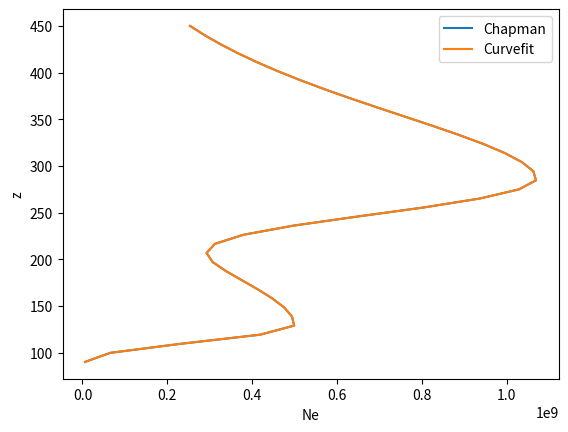

This chart was generated by the following Python code:
# -*- coding: utf-8 -*-
"""
Created on Tue Sep 10 11:45:37 2024

[redacted]
"""



import numpy as np
import matplotlib.pyplot as plt
from scipy.optimize import curve_fit

# Defining the double Chapman model function
def double_chapman(z, HEd, HEu, HFd, HFu, zE_peak, zF_peak, neE_peak, neF_peak):
    HE = np.where(z <= zE_peak, HEd, HEu)
    HF = np.where(z <= zF_peak, HFd, HFu)
    
    neE = neE_peak * np.exp(1 - ((z - zE_peak)/HE) - np.exp(-((z - zE_peak)/HE)))
    neF = neF_peak * np.exp(1 - ((z - zF_peak)/HF) - np.exp(-((z - zF_peak)/HF)))
    return neE + neF

# Wrapper function for curve fitting
def fit_double_chapman(z, HEd, HEu, HFd, HFu, zE_peak, zF_peak, neE_peak, neF_peak):
    return double_chapman(z, HEd, HEu, HFd, HFu, zE_peak, zF_peak, neE_peak, neF_peak)

# Example data
x = np.linspace(90, 450, 38)
y = double_chapman(x, HEd=20, HEu=55, HFd=45, HFu=70, zE_peak=130, zF_peak=290, neE_peak=5e8, neF_peak=1e9)

# Constants
zE_peak = 130
zF_peak = 290
neE_peak = 5e8
neF_peak = 1e9

# Curve fitting
popt, pcov = curve_fit(lambda z, HEd, HEu, HFd, HFu: fit_double_chapman(z, HEd, HEu, HFd, HFu, zE_peak, zF_peak, neE_peak, neF_peak), x, y, p0=[20, 55, 45, 70])

# Extracting fitted parameters
HEd_fitted, HEu_fitted, HFd_fitted, HFu_fitted = popt

y_fit = fit_double_chapman(x, HEd_fitted, HEu_fitted, HFd_fitted, HFu_fitted, zE_peak, zF_peak, neE_peak, neF_peak)

# Plot the synthetic data
plt.plot(y, x, label='Chapman', color='C0')
plt.plot(y_fit, x, label='Curvefit', color='C1')
plt.xlabel('Ne')
plt.ylabel('z')
plt.legend()
plt.show()



# params, covariance = curve_fit(
#     double_chapman, 
#     xdata=x, 
#     ydata=y, 
#     p0=[20, 55, 45, 70]
# )



# curvefit_model = Model(double_chapman)
# params = curvefit_model.make_params(HEd=10, HEu=35, HFd=25, HFu=40)

# params.add('zE_peak', value=150, vary=True)
# params.add('neE_peak', value=5e8, vary=True)
# params.add('zF_peak', value=290, vary=True)
# params.add('neF_peak', value=1e9, vary=True)


# result = curvefit_model.fit(y, params, z=x)

# y_fit = result.best_fit

# print(result.fit_report())




# # Plot the synthetic data
# plt.plot(y, x, label='Chapman', color='C0')
# plt.plot(y_fit, x, label='Curvefit', color='C1')
# plt.xlabel('Ne')
# plt.ylabel('z')
# plt.legend()
# plt.show()










